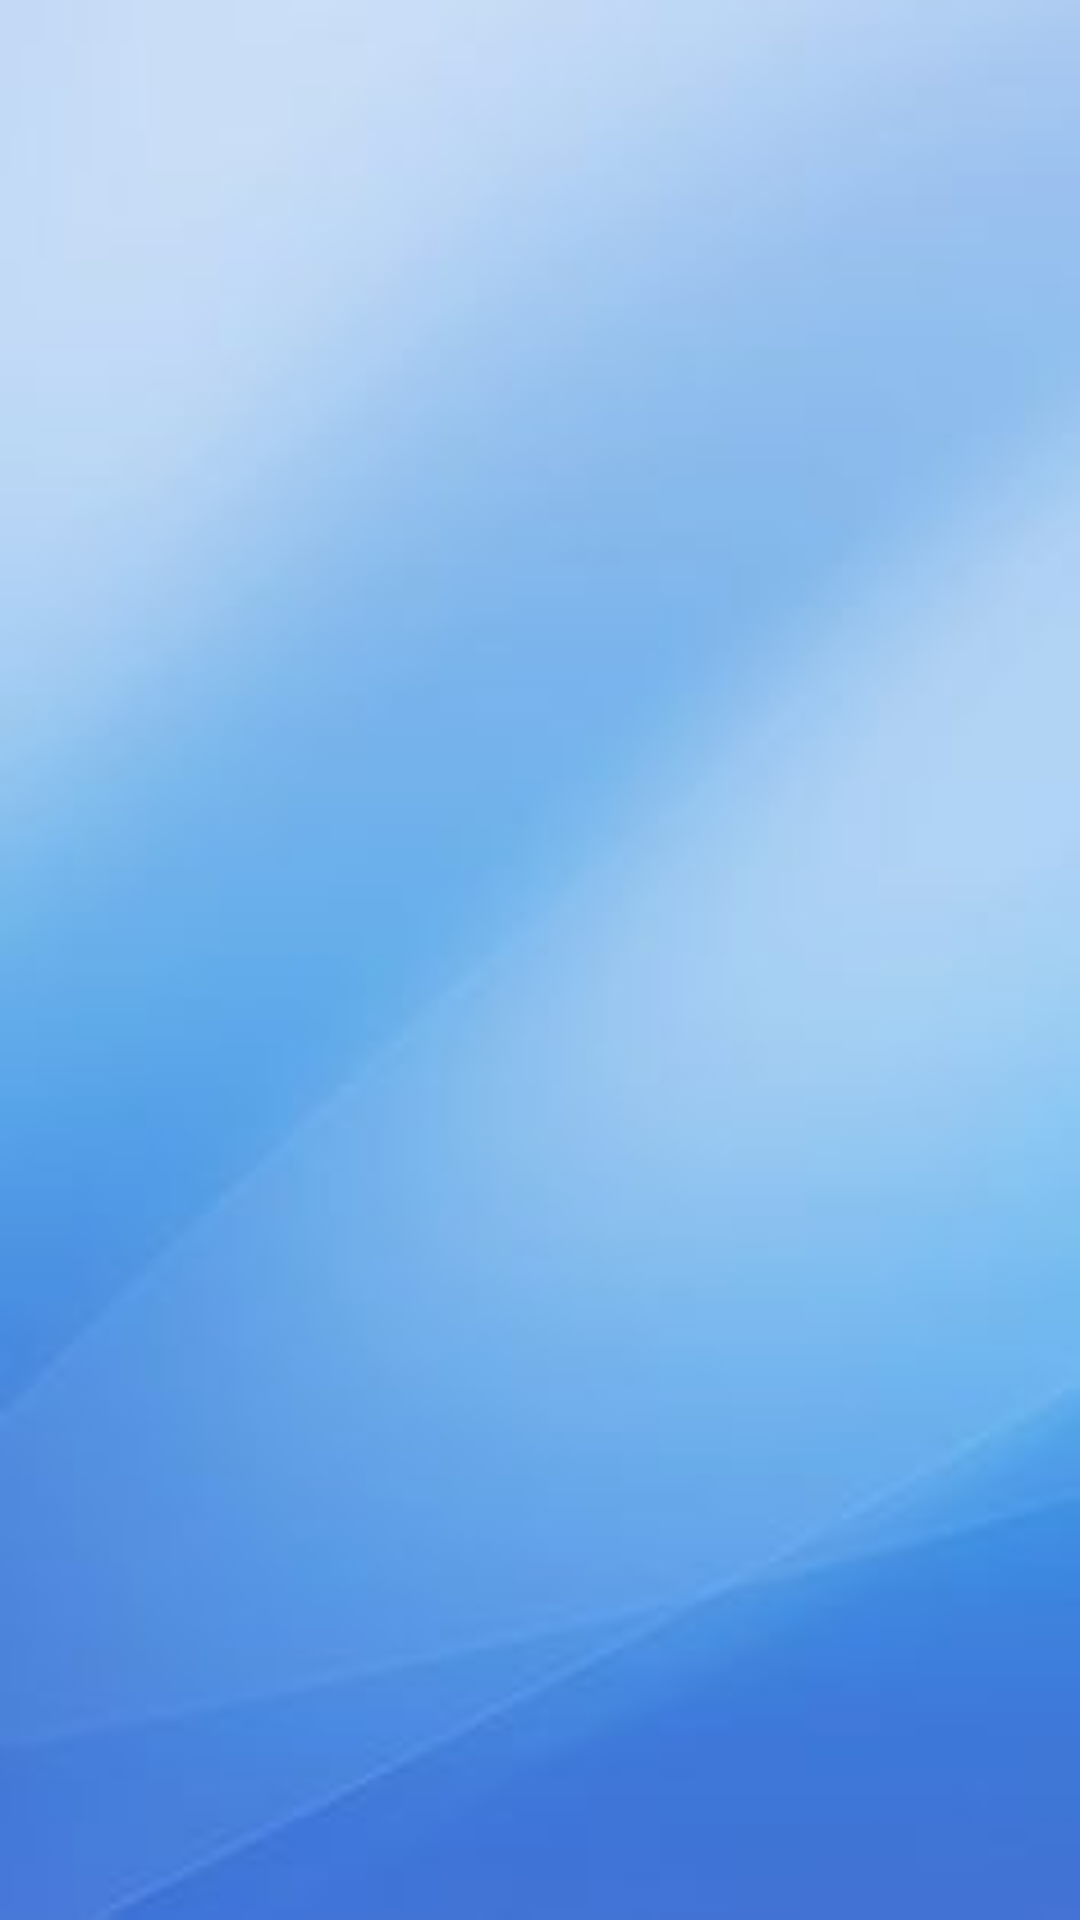

Layout XML and referenced resources for this Android screen:
<!-- AndroidManifest.xml: activity theme Theme.AccidentInfo.ActionBar -->
<!-- res/layout/activity_insurance.xml -->
<?xml version="1.0" encoding="utf-8"?>
<androidx.constraintlayout.widget.ConstraintLayout xmlns:android="http://schemas.android.com/apk/res/android"
    xmlns:app="http://schemas.android.com/apk/res-auto"
    xmlns:tools="http://schemas.android.com/tools"
    android:layout_width="match_parent"
    android:layout_height="match_parent"
    android:background="@drawable/plain_blue_background_image"
    tools:context=".InsuranceActivity">

    <ListView
        android:id="@+id/lv_InsuCompany"
        android:layout_width="0dp"
        android:layout_height="wrap_content"
        android:layout_marginStart="8dp"
        android:layout_marginTop="8dp"
        android:layout_marginEnd="8dp"
        android:layout_marginBottom="8dp"
        app:layout_constraintBottom_toBottomOf="parent"
        app:layout_constraintEnd_toEndOf="parent"
        app:layout_constraintHorizontal_bias="0.0"
        app:layout_constraintStart_toStartOf="parent"
        app:layout_constraintTop_toTopOf="parent"
        app:layout_constraintVertical_bias="0.0" />
</androidx.constraintlayout.widget.ConstraintLayout>
<!-- resources referenced by this layout -->
<resources>
  <!-- drawable plain_blue_background_image: jpg bitmap (drawable, 3710 bytes) -->
  <style name="Theme.AccidentInfo.ActionBar">
          <item name="windowActionBar">true</item>
          <item name="windowNoTitle">false</item>
      </style>
</resources>
